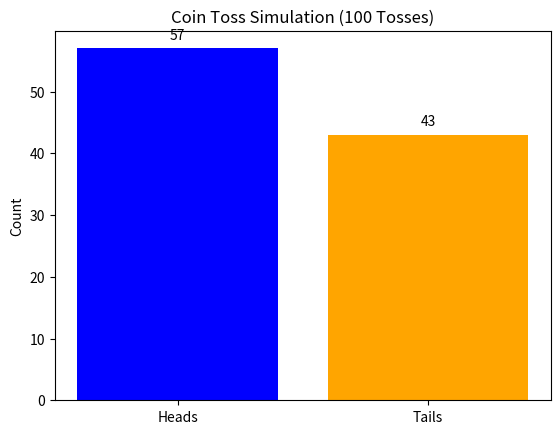

Here is the Python script that generated this plot:
import random 
import matplotlib.pyplot as plt

# Step 1: Simulate 100 coin tosses
def simulate_coin_tosses(n=100):
    heads = sum(1 for _ in range(n) if random.choice(['H', 'T']) == 'H')
    tails = n -heads
    return heads, tails

# Step 2: Run simulation
heads, tails = simulate_coin_tosses()

# Step 3: Plot results
plt.bar(['Heads', 'Tails'], [heads, tails], color=['blue', 'orange'])
plt.title('Coin Toss Simulation (100 Tosses)')
plt.ylabel('Count')
for i, count in enumerate([heads, tails]):
    plt.text(i, count + 1, str(count), ha='center', va='bottom')

plt.show()
plt.savefig('coin_toss.png')
